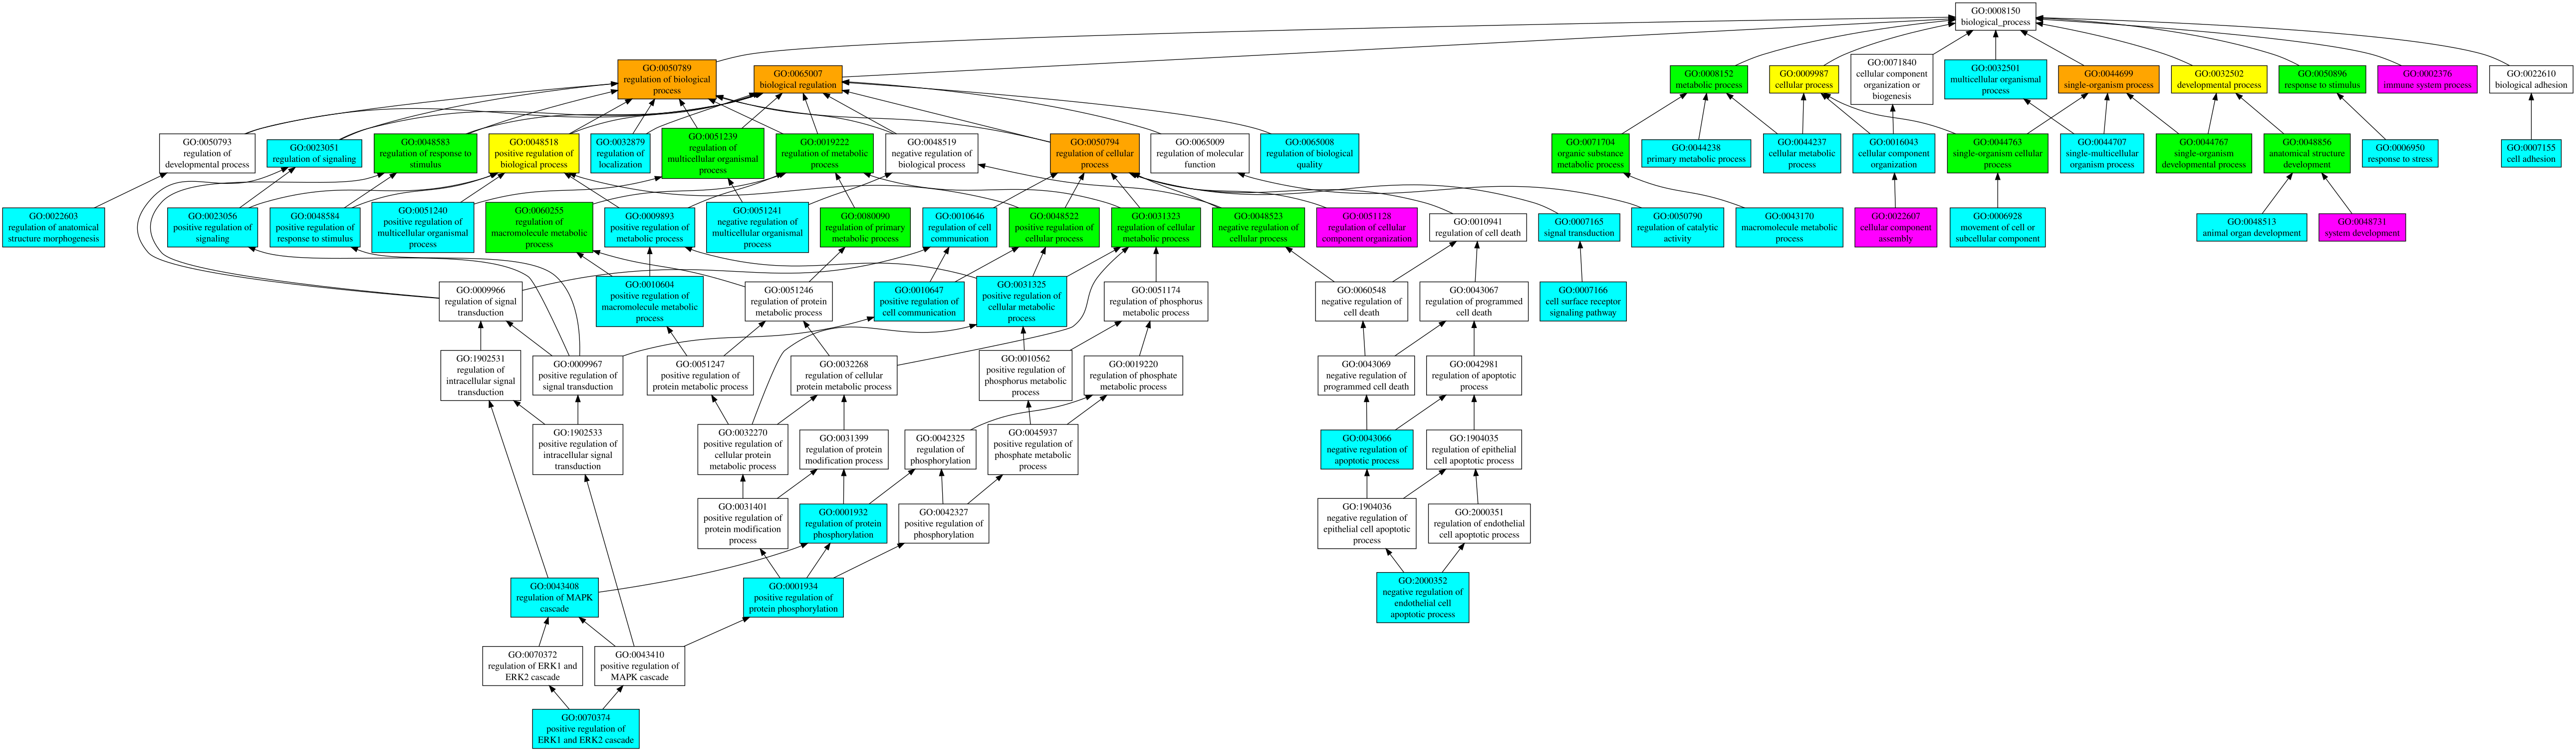

Source data for this figure (header and first rows):
GO:0065007	P	0.87	biological regulation
GO:0050789	P	0.85	regulation of biological process
GO:0044699	P	0.85	single-organism process
GO:0050794	P	0.81	regulation of cellular process
GO:0009987	P	0.77	cellular process
GO:0032502	P	0.72	developmental process
GO:0048518	P	0.71	positive regulation of biological proces…
GO:0044763	P	0.69	single-organism cellular process
GO:0048523	P	0.68	negative regulation of cellular process
GO:0044767	P	0.67	single-organism developmental process
GO:0008152	P	0.66	metabolic process
GO:0050896	P	0.65	response to stimulus
GO:0048856	P	0.65	anatomical structure development
GO:0048522	P	0.65	positive regulation of cellular process
GO:0019222	P	0.65	regulation of metabolic process
GO:0071704	P	0.64	organic substance metabolic process
GO:0080090	P	0.63	regulation of primary metabolic process
GO:0060255	P	0.63	regulation of macromolecule metabolic pr…
GO:0051239	P	0.63	regulation of multicellular organismal p…
GO:0048583	P	0.63	regulation of response to stimulus
GO:0031323	P	0.62	regulation of cellular metabolic process
GO:0048584	P	0.60	positive regulation of response to stimu…
GO:0016043	P	0.60	cellular component organization
GO:0009893	P	0.60	positive regulation of metabolic process
GO:0051240	P	0.59	positive regulation of multicellular org…
GO:0043170	P	0.59	macromolecule metabolic process
GO:0043066	P	0.59	negative regulation of apoptotic process
GO:0031325	P	0.58	positive regulation of cellular metaboli…
GO:0010604	P	0.58	positive regulation of macromolecule met…
GO:0007165	P	0.58	signal transduction
GO:0001932	P	0.58	regulation of protein phosphorylation
GO:0044238	P	0.57	primary metabolic process
GO:0032501	P	0.57	multicellular organismal process
GO:0023051	P	0.57	regulation of signaling
GO:0010646	P	0.57	regulation of cell communication
GO:0043408	P	0.56	regulation of MAPK cascade
GO:0001934	P	0.56	positive regulation of protein phosphory…
GO:0023056	P	0.55	positive regulation of signaling
GO:0010647	P	0.55	positive regulation of cell communicatio…
GO:2000352	P	0.54	negative regulation of endothelial cell …
GO:0070374	P	0.54	positive regulation of ERK1 and ERK2 cas…
GO:0051241	P	0.53	negative regulation of multicellular org…
GO:0050790	P	0.53	regulation of catalytic activity
GO:0044707	P	0.53	single-multicellular organism process
GO:0032879	P	0.53	regulation of localization
GO:0048513	P	0.52	animal organ development
GO:0044237	P	0.52	cellular metabolic process
GO:0065008	P	0.51	regulation of biological quality
GO:0022603	P	0.51	regulation of anatomical structure morph…
GO:0007166	P	0.51	cell surface receptor signaling pathway
GO:0007155	P	0.51	cell adhesion
GO:0006950	P	0.51	response to stress
GO:0006928	P	0.51	movement of cell or subcellular componen…
GO:0051128	P	0.50	regulation of cellular component organiz…
GO:0048731	P	0.50	system development
GO:0022607	P	0.50	cellular component assembly
GO:0002376	P	0.50	immune system process
GO:0080134	P	0.49	regulation of response to stress
GO:0051130	P	0.49	positive regulation of cellular componen…
GO:0051050	P	0.49	positive regulation of transport
GO:0050708	P	0.49	regulation of protein secretion
... 171 more rows
